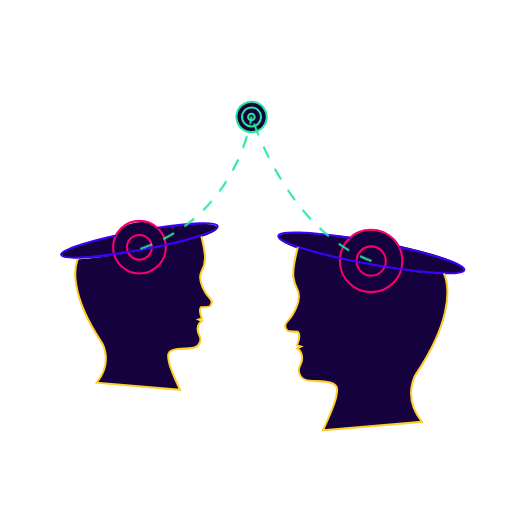
t = 0.00 s
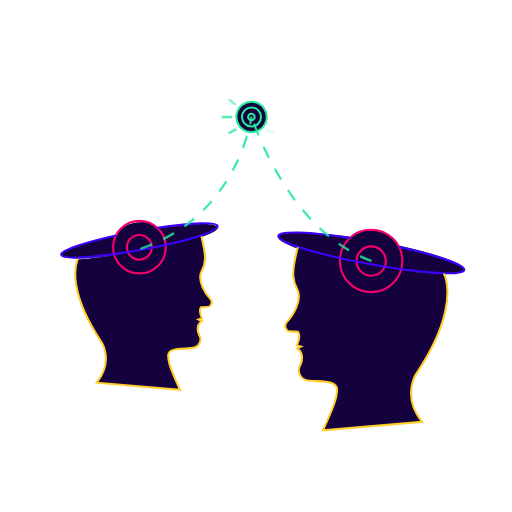
t = 0.67 s
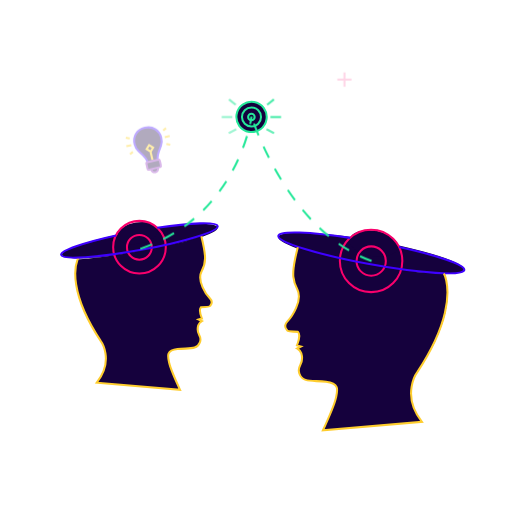
t = 1.33 s
t = 2.00 s: frame unchanged from t = 0.00 s, image omitted
t = 2.67 s: frame unchanged from t = 0.67 s, image omitted
t = 3.33 s: frame unchanged from t = 1.33 s, image omitted

The animated SVG that drew these frames (rendered in a browser with its animation timeline set to each time). Animation: 14 CSS @keyframes rules; one cycle of 4.00 s, repeats indefinitely.

<svg xmlns="http://www.w3.org/2000/svg" style="white-space:preserve-spaces" viewBox="0 0 500 500"><style>@keyframes a0_o{0%,50%{opacity:0}70%{opacity:1}}@keyframes a1_o{0%,40%{opacity:0}60%{opacity:1}}@keyframes a2_o{0%,30%{opacity:0}50%{opacity:1}}@keyframes a3_o{0%,20%{opacity:0}40%{opacity:1}}@keyframes a4_o{0%,10%{opacity:0}30%{opacity:1}}@keyframes a5_o{0%{opacity:0}20%{opacity:1}}@keyframes a6_o{0%,80%{opacity:0}90%{opacity:1}}@keyframes a7_o{0%,50%,70%{opacity:0}60%{opacity:1}}@keyframes a8_o{0%,10%,30%{opacity:0}20%{opacity:1}}@keyframes a9_o{0%,65%,85%{opacity:0}75%{opacity:1}}@keyframes a10_o{0%,35%,55%{opacity:0}45%{opacity:1}}@keyframes a11_o{0%,20%{opacity:0}10%{opacity:1}}@keyframes a12_do{0%{stroke-dashoffset:0}}@keyframes a13_do{0%{stroke-dashoffset:0}}</style><g id="Ebene_1"><path fill="#15013D" d="M196.3,299.8C193.7,302.5,197.2,310.9,197.2,310.9L193.9,311.8L197.1,313.4C195.5,314.3,194.2,315.8,193.6,317.5C190.7,327,198,326.6,195.2,334.2C192.4,341.8,184.8,339.5,173.3,340.7C161.8,341.9,163.9,347.9,165.2,354.1C166.5,360.3,175.8,380.5,175.8,380.5L94.5,373.5C112,351.3,98.3,332.7,98.3,332.7C67,285.5,73.1,260,75.6,253.5C111.1,250.5,145.9,244.1,180.6,236C185.8,234.1,191.5,233,196.6,230.8C201.4,250.7,201.2,256.2,196.7,265.1C192.2,274,201.2,287.7,205,291.5C208.8,295.3,205.4,298,205,298.8C204.6,299.6,196.3,299.8,196.3,299.8Z" class="st0"/><path fill="#15013D" d="M412.1,412L315.5,420.3C315.5,420.3,326.6,396.3,328.1,388.9C329.6,381.5,332.1,374.4,318.5,372.9C304.9,371.4,295.9,374.1,292.5,365.1C289.1,356.1,297.9,356.6,294.4,345.3C293.6,343.2,292.1,341.5,290.2,340.4L294,338.5L290.1,337.4C290.1,337.4,294.2,327.3,291.1,324.2C291.1,324.2,281,323.7,280.6,322.8C280.2,321.9,276.1,318.7,280.6,314.2C285.1,309.7,295.9,293.4,290.5,282.9C286.1,274.3,285.1,264.6,290.8,240.7C296.9,243.1,303.1,245.1,309.4,246.8C328.3,252.2,344.9,256.1,364.4,258.5C385.1,261.1,403.3,267,424.1,266.7C427.5,266.7,431.1,267.1,434.5,266.9C439.8,288.8,439.3,315.5,407.7,363.5C407.6,363.5,391.4,385.5,412.1,412Z" class="st0"/><ellipse fill="#15013D" class="st0" rx="12.5" ry="92" transform="translate(55.956,561.181) rotate(-80.0083) scale(0.999967,0.999967) translate(362.3,247.3)"/><ellipse fill="#15013D" class="st0" rx="12.5" ry="23.9" transform="translate(68.1989,556.663) rotate(-80.142) scale(0.999964,0.999964) translate(365,237.8)"/><ellipse fill="#15013D" class="st0" rx="77.2" ry="10.4" transform="translate(-38.7752,27.2644) rotate(-9.99172) scale(0.999967,0.999967) translate(136.6,235.5)"/><ellipse fill="#15013D" class="st0" rx="20.1" ry="10.4" transform="translate(-36.985,26.3614) rotate(-9.85795) scale(0.999964,0.999964) translate(134.3,227.6)"/><ellipse fill="#15013D" class="st0" rx="14.9" ry="14.9" transform="translate(0,0) translate(245.6,113.9)"/><path fill="none" stroke="#FECD2E" stroke-miterlimit="10" stroke-width="2" d="M76.4,251.8C76.1,252.3,75.9,252.9,75.7,253.5C73.2,260,67.1,285.5,98.3,332.9C98.3,332.9,112,351.5,94.5,373.7L175.8,380.7C175.8,380.7,166.5,360.5,165.2,354.3C163.9,348.1,161.8,342.1,173.3,340.9C184.8,339.7,192.3,341.9,195.2,334.4C198.1,326.9,190.7,327.3,193.6,317.7C194.2,316,195.5,314.5,197.1,313.6L193.9,312L197.2,311.1C197.2,311.1,193.8,302.6,196.3,300C196.3,300,204.8,299.6,205.1,298.9C205.4,298.2,208.9,295.4,205.1,291.6C201.3,287.8,192.2,274.2,196.8,265.2C201.4,256.2,201.5,250.8,196.7,230.9C196.7,230.7,196.6,230.5,196.6,230.3" class="st1"/><path fill="none" stroke="#25E899" stroke-miterlimit="10" stroke-width="2" d="M245.4,176.7L245.4,170.7" class="st2" opacity="0"/><path fill="none" stroke="#25E899" stroke-dasharray="11.82 11.82" stroke-miterlimit="10" stroke-width="2" d="M245.4,158.8L245.4,141.1" class="st3" opacity="0"/><path fill="none" stroke="#25E899" stroke-miterlimit="10" stroke-width="2" d="M245.4,135.2L245.4,129.2" class="st2" opacity="0"/><ellipse fill="none" stroke="#25E899" stroke-miterlimit="10" stroke-width="2" class="st2" rx="3.2" ry="3.2" transform="translate(0,0) translate(245.5,114.2)"/><ellipse fill="none" stroke="#25E899" stroke-miterlimit="10" stroke-width="2" class="st2" rx="9.3" ry="9.3" transform="translate(0,0) translate(245.6,114.2)"/><ellipse fill="none" stroke="#25E899" stroke-miterlimit="10" stroke-width="2" class="st2" rx="14.8" ry="14.8" transform="translate(93.5645,338.412) rotate(-80.7816) scale(1.00002,1.00002) translate(245.7,114.2)"/><path style="animation:2s linear infinite both a0_o" fill="none" stroke="#25E899" stroke-miterlimit="10" stroke-width="2" d="M260.9,102.4L267.5,97.1" class="st2" opacity="0"/><path style="animation:2s linear infinite both a1_o" fill="none" stroke="#25E899" stroke-miterlimit="10" stroke-width="2" d="M264.1,114.3L274.5,114.3" class="st2" opacity="0"/><path style="animation:2s linear infinite both a2_o" fill="none" stroke="#25E899" stroke-miterlimit="10" stroke-width="2" d="M260.3,126.2L267.6,130.1" class="st2" opacity="0"/><path style="animation:2s linear infinite both a3_o" fill="none" stroke="#25E899" stroke-miterlimit="10" stroke-width="2" d="M230.2,102.4L223.6,97.1" class="st2" opacity="0"/><path style="animation:2s linear infinite both a4_o" fill="none" stroke="#25E899" stroke-miterlimit="10" stroke-width="2" d="M226.9,114.3L216.5,114.3" class="st2" opacity="0"/><path style="animation:2s linear infinite both a5_o" fill="none" stroke="#25E899" stroke-miterlimit="10" stroke-width="2" d="M230.7,126.2L223.4,130.1" class="st2" opacity="0"/><ellipse fill="none" stroke="#F9006C" stroke-miterlimit="10" stroke-width="2" class="st4" rx="14.3" ry="14.3" transform="translate(0,0) translate(362.5,254.9)"/><ellipse fill="none" stroke="#F9006C" stroke-miterlimit="10" stroke-width="2" class="st4" rx="30.5" ry="30.5" transform="translate(0,0) translate(362.4,254.8)"/><ellipse fill="none" stroke="#F9006C" stroke-miterlimit="10" stroke-width="2" class="st4" rx="12.1" ry="12.1" transform="translate(0,0) translate(136.1,241.5)"/><ellipse fill="none" stroke="#F9006C" stroke-miterlimit="10" stroke-width="2" class="st4" rx="25.7" ry="25.7" transform="translate(0,0) translate(136.2,241.4)"/><path fill="none" stroke="#3E00FF" stroke-miterlimit="10" stroke-width="2" d="M389.7,241.2C427.3,249.5,454.3,258.7,453.4,263.7C452.3,269.7,410.7,267.1,360.6,257.9C310.5,248.7,270.7,236.3,271.8,230.3C272.7,225.2,302.5,226.3,342,232.3" class="st5"/><path fill="none" stroke="#3E00FF" stroke-miterlimit="10" stroke-width="2" d="M113.3,230C81.6,237,59,244.8,59.7,248.9C60.6,253.9,95.6,251.7,137.8,244C180,236.3,213.5,225.9,212.6,220.8C211.8,216.5,186.7,217.4,153.5,222.5" class="st5"/><path fill="none" stroke="#25E899" stroke-miterlimit="10" stroke-width="2" d="M358.8,248L353.7,244.8" class="st2" opacity="0"/><path fill="none" stroke="#25E899" stroke-dasharray="11.09 11.09" stroke-miterlimit="10" stroke-width="2" d="M344.3,238.9L255.1,182.8" class="st6" opacity="0"/><path fill="none" stroke="#25E899" stroke-miterlimit="10" stroke-width="2" d="M250.4,179.9L245.4,176.7L240.1,179.5" class="st2" opacity="0"/><path fill="none" stroke="#25E899" stroke-dasharray="12.1 12.1" stroke-miterlimit="10" stroke-width="2" d="M229.4,185.2L149.4,228" class="st7" opacity="0"/><path fill="none" stroke="#25E899" stroke-miterlimit="10" stroke-width="2" d="M144.1,230.9L138.8,233.7" class="st2" opacity="0"/><path fill="none" stroke="#FECD2E" stroke-miterlimit="10" stroke-width="2" d="M290.8,241.4C289.7,245.9,288.8,249.8,288.1,253.2C285.1,268.2,286,274.2,290.4,282.8C295.8,293.4,285,309.6,280.5,314.1C276,318.6,280.1,321.9,280.5,322.7C280.9,323.5,291,324.1,291,324.1C294.1,327.3,290,337.3,290,337.3L293.9,338.4L290.1,340.3C292,341.4,293.5,343.1,294.3,345.2C297.8,356.6,289.1,356.1,292.4,365C295.7,373.9,304.7,371.3,318.4,372.8C332.1,374.3,329.6,381.3,328,388.8C326.4,396.3,315.4,420.2,315.4,420.2L412,411.9C391.2,385.5,407.5,363.4,407.5,363.4C439.1,315.5,438.5,286.4,435.8,274C435.4,271.6,434.6,269.3,433.5,267.1" class="st1"/></g><g id="particle"><g style="animation:2s linear infinite both a6_o" opacity="0"><path fill="#15013D" d="M68.2,57.1L77.7,77.5L62.6,94.1L53,73.7Z" class="st0"/><path fill="none" stroke="#3E00FF" stroke-miterlimit="10" stroke-width="2" d="M77.7,77.5L62.6,94.1L53,73.7L68.2,57.1Z" class="st5"/><path fill="none" stroke="#3E00FF" stroke-miterlimit="10" stroke-width="2" d="M62.6,94.1L64.5,81.8L68.2,57.1M77.7,77.5L64.4,81.8L53,73.8" class="st5"/></g><g style="animation:2s linear infinite both a7_o" opacity="0"><path fill="#15013D" d="M149.5,158.5C143.6,159.9,145.7,169.1,151.7,167.7C157.7,166.3,155.5,157,149.5,158.5Z" class="st0"/><path fill="#15013D" d="M157.1,142.5C155.8,146,153,151.2,154,156L154.3,155.9C155,155.7,155.7,156.2,155.9,156.9C155.9,156.9,155.9,156.9,155.9,156.9L157,161.6C157.2,162.3,156.7,163,156,163.2C156,163.2,156,163.2,156,163.2L145.5,165.7C144.8,165.9,144.1,165.4,143.9,164.7C143.9,164.7,143.9,164.7,143.9,164.7L142.8,160C142.6,159.3,143.1,158.6,143.8,158.4C143.8,158.4,143.8,158.4,143.8,158.4L144.1,158.3C142.8,153.5,138.1,150.2,135.4,147.7C133.4,145.9,132,143.5,131.4,140.9C129.6,133.4,133.2,126.7,141.4,124.8C149.6,122.9,155.4,127.6,157.3,134C158.2,136.8,158.1,139.8,157.1,142.5Z" class="st0"/><path fill="none" stroke="#3E00FF" stroke-miterlimit="10" stroke-width="2" d="M144.2,158.6C144.2,158.5,144.2,158.4,144.1,158.3C142.8,153.5,138.1,150.2,135.4,147.7C133.4,145.9,132,143.5,131.4,140.9C129.6,133.4,133.2,126.7,141.4,124.8C149.6,122.9,155.4,127.6,157.3,134C158.1,136.8,158.1,139.8,157.1,142.5C155.8,146,153,151.2,154,156L154.1,156.3" class="st5"/><path fill="none" stroke="#8E2ABE" stroke-miterlimit="10" stroke-width="2" d="M154.2,164.2C154.6,166,153.5,167.8,151.7,168.2C149.9,168.6,148.1,167.5,147.7,165.7" class="st8"/><path fill="none" stroke="#8E2ABE" stroke-miterlimit="10" stroke-width="2" d="M143.9,158.4L154.4,155.9C155.1,155.7,155.8,156.2,156,156.9L157.1,161.6C157.3,162.3,156.8,163,156.1,163.2L145.6,165.7C144.9,165.9,144.2,165.4,144,164.7L142.9,160C142.7,159.3,143.2,158.6,143.9,158.4Z" class="st8"/><path fill="none" stroke="#FFCE08" stroke-miterlimit="10" stroke-width="2" d="M128.2,141.8L123.3,142.9" class="st9"/><path fill="none" stroke="#FFCE08" stroke-miterlimit="10" stroke-width="2" d="M165.7,132.9L160.8,134" class="st9"/><path fill="none" stroke="#FFCE08" stroke-miterlimit="10" stroke-width="2" d="M129.7,148.3L126.9,150.7" class="st9"/><path fill="none" stroke="#FFCE08" stroke-miterlimit="10" stroke-width="2" d="M162.1,125.1L159.3,127.5" class="st9"/><path fill="none" stroke="#FFCE08" stroke-miterlimit="10" stroke-width="2" d="M126.6,135.2L122.8,134.4" class="st9"/><path fill="none" stroke="#FFCE08" stroke-miterlimit="10" stroke-width="2" d="M166.2,141.4L162.4,140.6" class="st9"/><path fill="none" stroke="#FFCE08" stroke-miterlimit="10" stroke-width="2" d="M148.8,156L147,148.4" class="st9"/><rect width="4.6" height="4.6" fill="none" stroke="#FFCE08" stroke-miterlimit="10" stroke-width="2" class="st9" transform="translate(-53.8863,193.393) rotate(-58.3523) scale(1.00001,1.00001) translate(144,142.7)"/></g><g style="animation:2s linear infinite both a8_o" opacity="0"><path fill="none" stroke="#F9006C" stroke-miterlimit="10" stroke-width="2" d="M163.4,54.3L163.4,68.3" class="st4"/><path fill="none" stroke="#F9006C" stroke-miterlimit="10" stroke-width="2" d="M170.4,61.3L156.4,61.3" class="st4"/></g><g style="animation:2s linear infinite both a9_o" opacity="0"><path fill="none" stroke="#F9006C" stroke-miterlimit="10" stroke-width="2" d="M336.4,70.7L336.4,84.7" class="st4"/><path fill="none" stroke="#F9006C" stroke-miterlimit="10" stroke-width="2" d="M343.3,77.7L329.4,77.7" class="st4"/></g><g style="animation:2s linear infinite both a10_o" opacity="0"><path fill="#15013D" d="M414,150.9L406,158.7L407.9,169.7L398,164.5L388.1,169.7L390,158.7L382,150.9L393,149.3L398,139.2L402.9,149.3Z" class="st0"/><path fill="none" stroke="#25E899" stroke-miterlimit="10" stroke-width="2" d="M406,158.7L407.9,169.7L398,164.5L388.1,169.7L390,158.7L382,150.9L393,149.3L398,139.2L402.9,149.3L414,150.9Z" class="st2"/></g><g style="animation:2s linear infinite both a11_o" opacity="0"><ellipse fill="#15013D" class="st0" rx="15.2" ry="15.2" transform="translate(0,0) translate(442.7,65.8)"/><path fill="none" stroke="#25E899" stroke-miterlimit="10" stroke-width="2" d="M441.2,65.8C439.5,65.8,438.2,64.4,438.2,62.8C438.2,61.1,439.6,59.8,441.2,59.8" class="st2"/><path fill="none" stroke="#25E899" stroke-miterlimit="10" stroke-width="2" d="M444.2,65.8C445.9,65.8,447.2,67.2,447.2,68.8C447.2,70.4,445.8,71.8,444.2,71.8L444.2,71.8" class="st2"/><path fill="none" stroke="#25E899" stroke-miterlimit="10" stroke-width="2" d="M442.7,56.7L442.7,59.8" class="st2"/><path fill="none" stroke="#25E899" stroke-miterlimit="10" stroke-width="2" d="M442.7,71.9L442.7,75" class="st2"/><path fill="none" stroke="#25E899" stroke-miterlimit="10" stroke-width="2" d="M441.2,65.8L444.2,65.8" class="st2"/><path fill="none" stroke="#25E899" stroke-miterlimit="10" stroke-width="2" d="M447.2,61.3C446.4,60.5,445.3,59.9,444.2,59.8L441.2,59.8" class="st2"/><path fill="none" stroke="#25E899" stroke-miterlimit="10" stroke-width="2" d="M438.1,70.4C438.9,71.2,440,71.8,441.1,71.9L444.1,71.9" class="st2"/><ellipse fill="none" stroke="#25E899" stroke-miterlimit="10" stroke-width="2" class="st2" rx="15.2" ry="15.2" transform="translate(0,0) translate(442.7,65.8)"/></g></g><path style="animation:2s linear infinite both a12_do" fill="none" stroke="#25e899" stroke-dasharray="12.11" stroke-dashoffset="0" stroke-miterlimit="10" stroke-width="2" d="M10.1,49C106.1,16.5,118.753,-80.1,118.753,-80.1" transform="translate(126.9,194)"/><path style="animation:2s linear infinite both a13_do" fill="none" stroke="#25e899" stroke-dasharray="12.11" stroke-dashoffset="0" stroke-miterlimit="10" stroke-width="2" d="M0,0C-82.8276,-29.9,-117.174,-141,-117.174,-141" transform="translate(362.828,254.9)"/></svg>